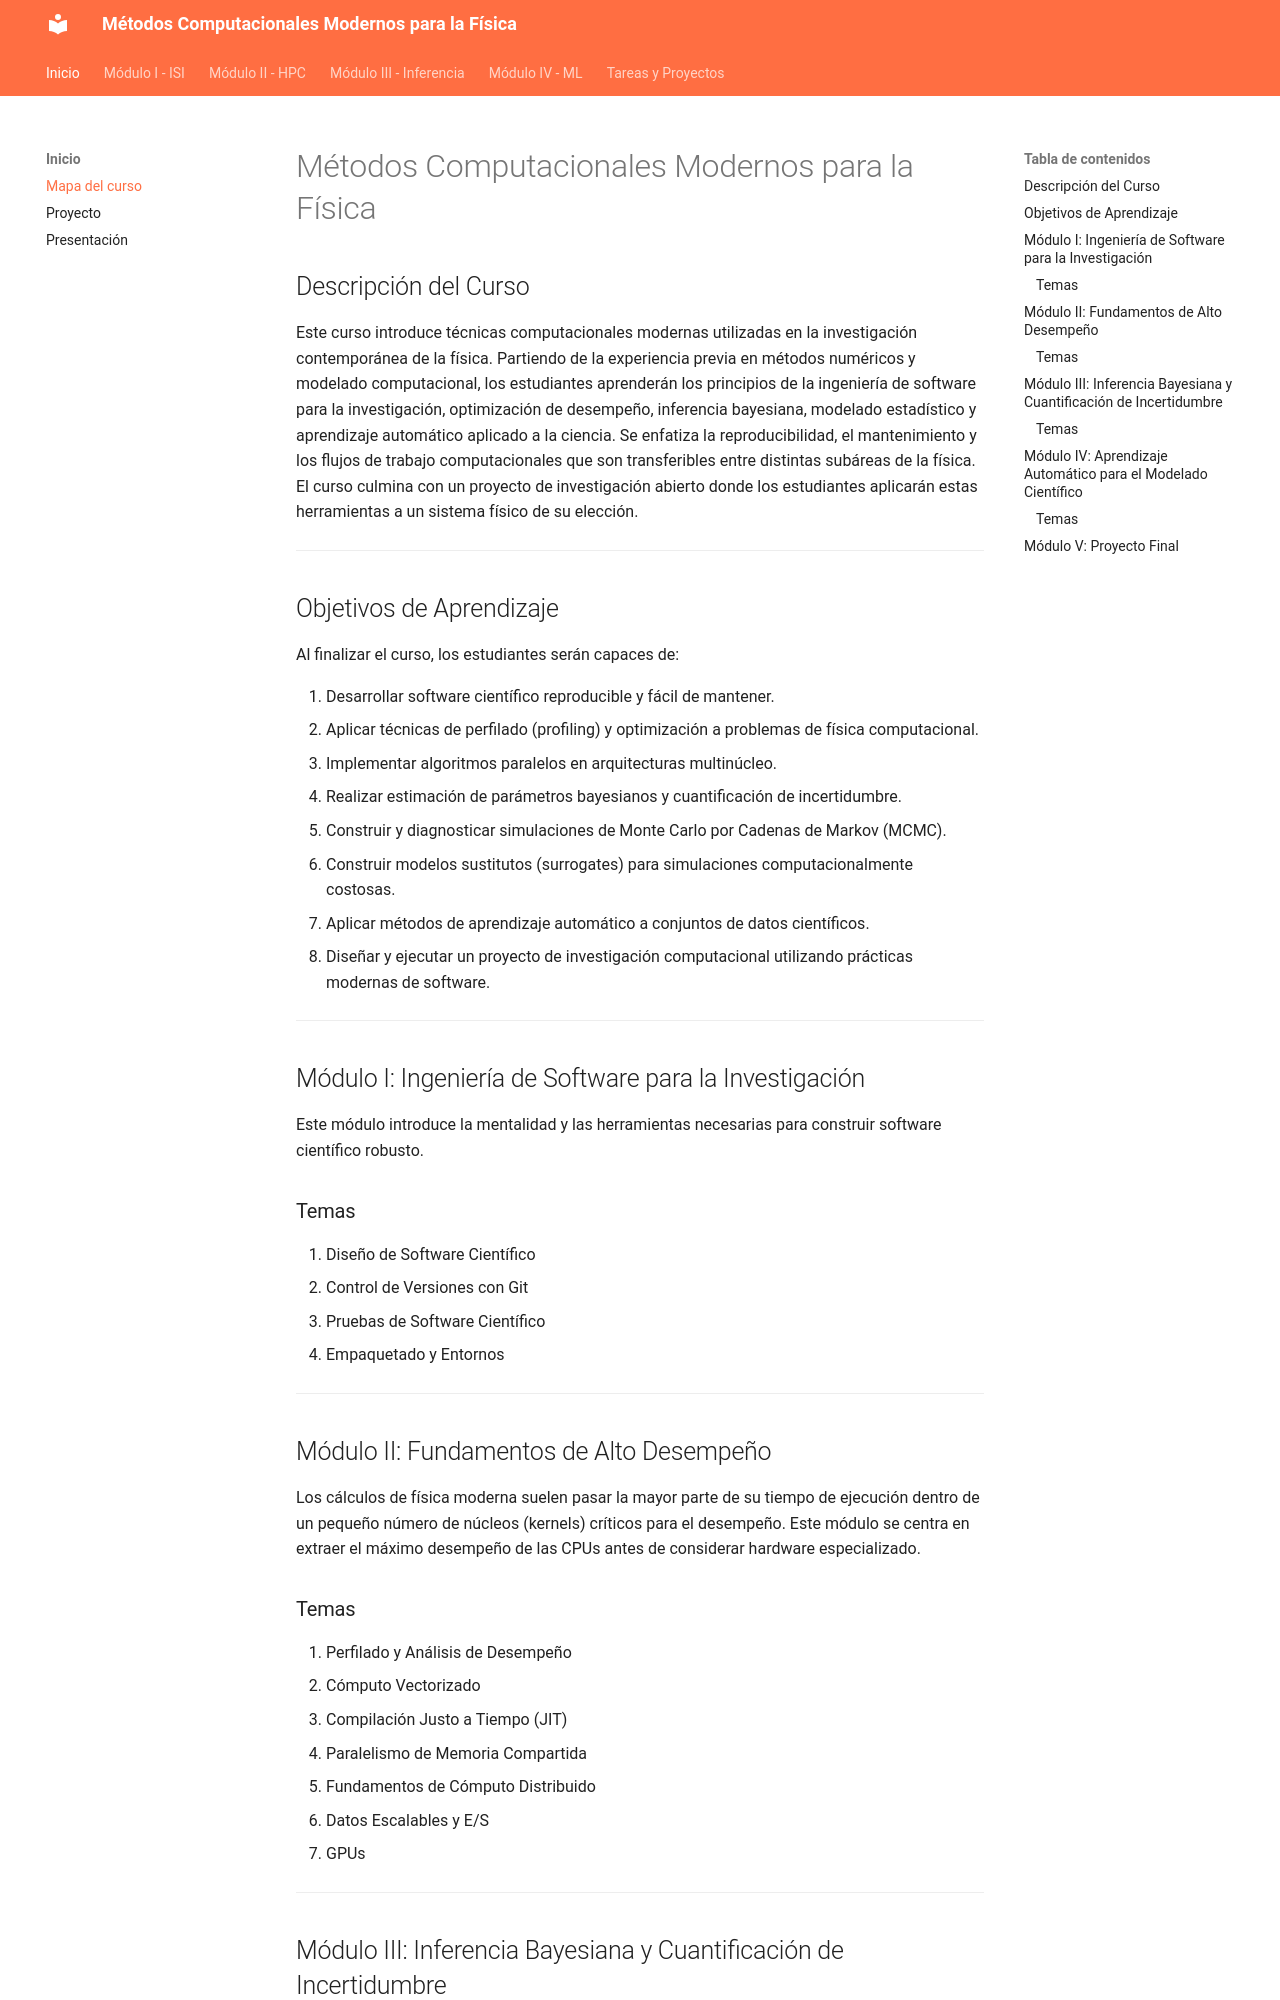

repository: selimibn/mcmp · page: index.html · generator: mkdocs



# Métodos Computacionales Modernos para la Física

## Descripción del Curso

Este curso introduce técnicas computacionales modernas utilizadas en
la investigación contemporánea de la física. Partiendo de la
experiencia previa en métodos numéricos y modelado computacional, los
estudiantes aprenderán los principios de la ingeniería de software
para la investigación, optimización de desempeño, inferencia
bayesiana, modelado estadístico y aprendizaje automático aplicado a la
ciencia. Se enfatiza la reproducibilidad, el mantenimiento y los
flujos de trabajo computacionales que son transferibles entre
distintas subáreas de la física. El curso culmina con un proyecto de
investigación abierto donde los estudiantes aplicarán estas
herramientas a un sistema físico de su elección.

---

## Objetivos de Aprendizaje

Al finalizar el curso, los estudiantes serán capaces de:

1. Desarrollar software científico reproducible y fácil de mantener.
2. Aplicar técnicas de perfilado (profiling) y optimización a
   problemas de física computacional.
3. Implementar algoritmos paralelos en arquitecturas multinúcleo.
4. Realizar estimación de parámetros bayesianos y cuantificación de incertidumbre.
5. Construir y diagnosticar simulaciones de Monte Carlo por Cadenas de Markov (MCMC).
6. Construir modelos sustitutos (surrogates) para simulaciones computacionalmente costosas.
7. Aplicar métodos de aprendizaje automático a conjuntos de datos científicos.
8. Diseñar y ejecutar un proyecto de investigación computacional utilizando prácticas modernas de software.

---

## Módulo I: Ingeniería de Software para la Investigación

Este módulo introduce la mentalidad y las herramientas necesarias para construir software científico robusto.

### Temas

1. Diseño de Software Científico
2. Control de Versiones con Git
3. Pruebas de Software Científico
4. Empaquetado y Entornos

---

## Módulo II: Fundamentos de Alto Desempeño

Los cálculos de física moderna suelen pasar la mayor parte de su tiempo de ejecución dentro de un pequeño número de núcleos (kernels) críticos para el desempeño. Este módulo se centra en extraer el máximo desempeño de las CPUs antes de considerar hardware especializado.
